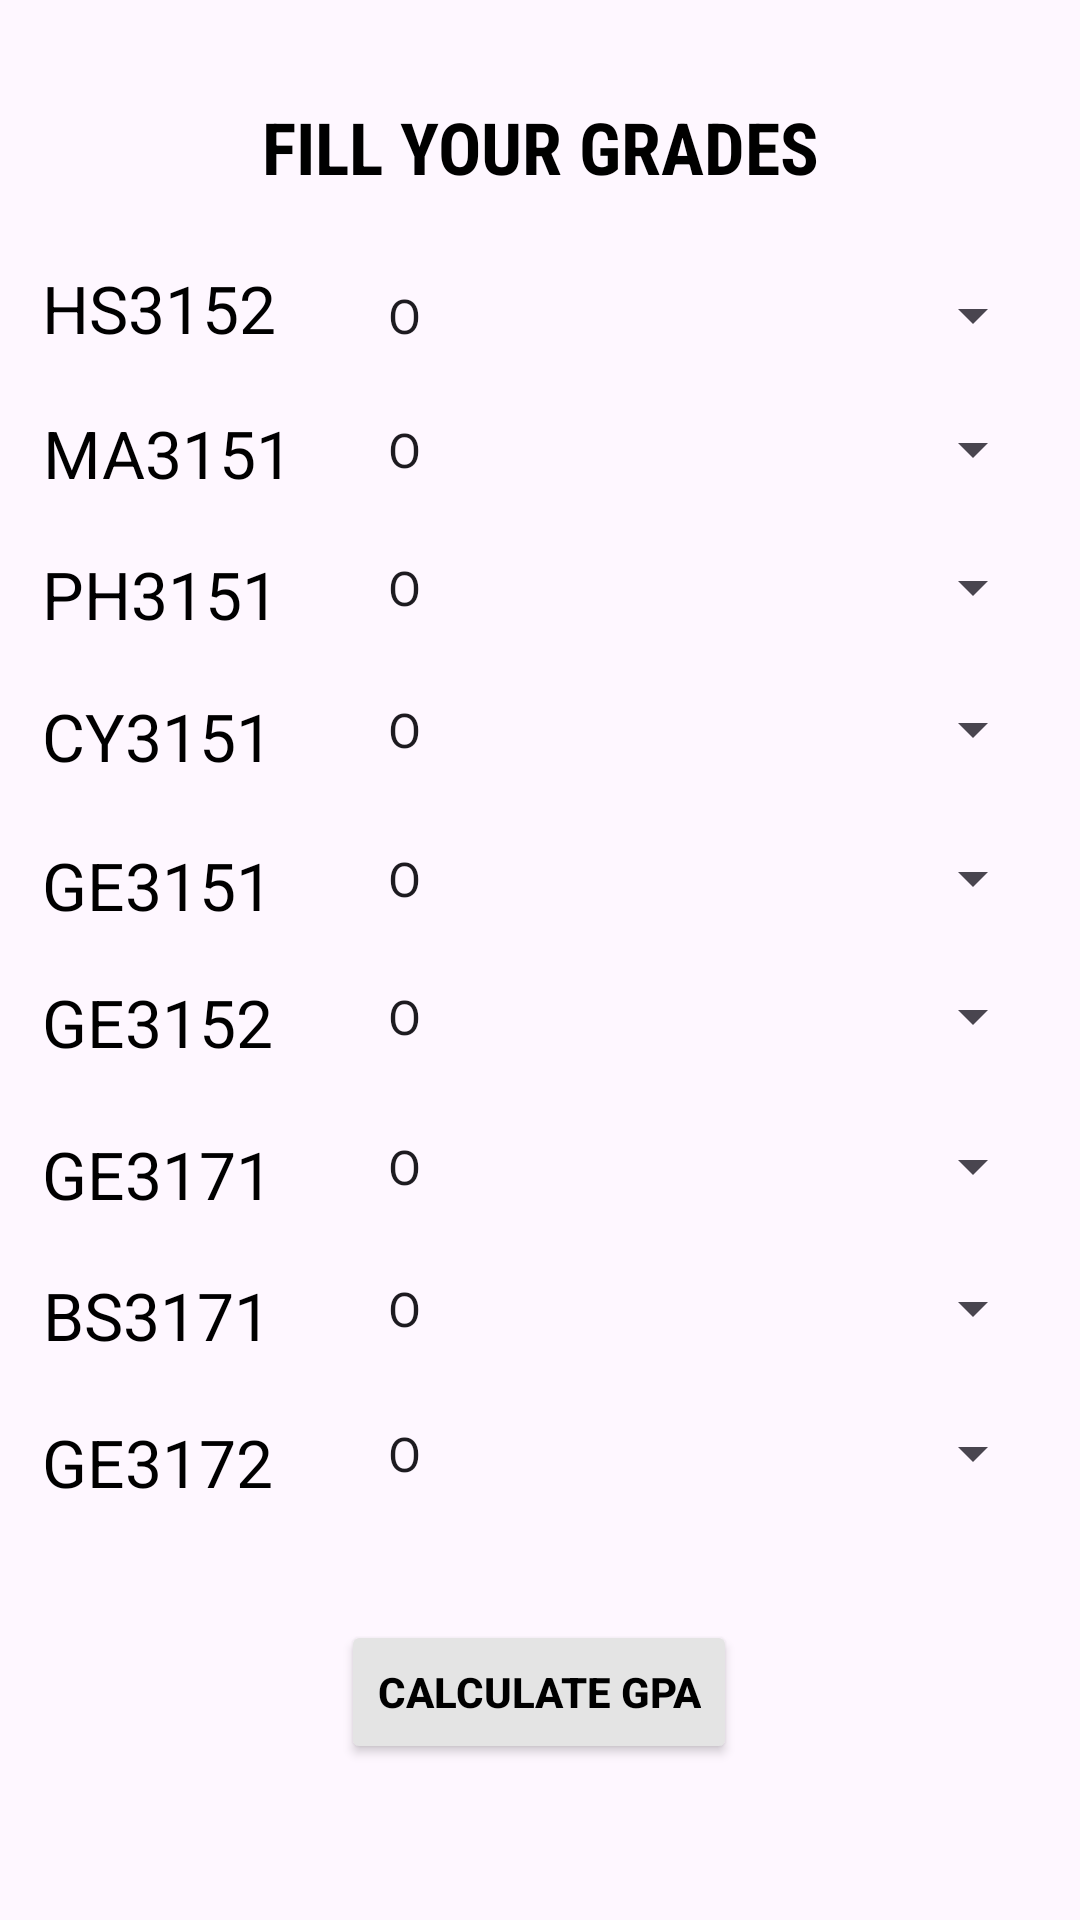

Reconstruct the res/layout file that produces this screen, plus the resources it refers to.
<!-- AndroidManifest.xml: application theme Theme.Material3.DayNight -->
<!-- res/layout/activity_ads_year1_sem1.xml -->
<?xml version="1.0" encoding="utf-8"?>
<androidx.constraintlayout.widget.ConstraintLayout xmlns:android="http://schemas.android.com/apk/res/android"
    xmlns:app="http://schemas.android.com/apk/res-auto"
    xmlns:tools="http://schemas.android.com/tools"
    android:layout_width="match_parent"
    android:layout_height="match_parent"
    tools:context=".ADS_F.adsYear1Sem1">

    <TextView
        android:id="@+id/textView2"
        android:layout_width="wrap_content"
        android:layout_height="wrap_content"
        android:fontFamily="sans-serif-condensed"
        android:text="FILL YOUR GRADES"
        android:textColor="#000000"
        android:textSize="24sp"
        android:textStyle="bold"
        app:layout_constraintBottom_toBottomOf="parent"
        app:layout_constraintEnd_toEndOf="parent"
        app:layout_constraintStart_toStartOf="parent"
        app:layout_constraintTop_toTopOf="parent"
        app:layout_constraintVertical_bias="0.054" />

    <TextView
        android:id="@+id/textView3"
        android:layout_width="wrap_content"
        android:layout_height="wrap_content"
        android:text="HS3152"
        android:textColor="#000000"
        android:textSize="22sp"
        app:layout_constraintBottom_toBottomOf="parent"
        app:layout_constraintEnd_toEndOf="parent"
        app:layout_constraintHorizontal_bias="0.05"
        app:layout_constraintStart_toStartOf="parent"
        app:layout_constraintTop_toTopOf="parent"
        app:layout_constraintVertical_bias="0.144" />

    <TextView
        android:id="@+id/textView4"
        android:layout_width="wrap_content"
        android:layout_height="wrap_content"
        android:text="BS3171"
        android:textColor="#000000"
        android:textSize="22sp"
        app:layout_constraintBottom_toBottomOf="parent"
        app:layout_constraintEnd_toEndOf="parent"
        app:layout_constraintHorizontal_bias="0.05"
        app:layout_constraintStart_toStartOf="parent"
        app:layout_constraintTop_toTopOf="parent"
        app:layout_constraintVertical_bias="0.694" />

    <TextView
        android:id="@+id/textView5"
        android:layout_width="wrap_content"
        android:layout_height="wrap_content"
        android:text="GE3171"
        android:textColor="#000000"
        android:textSize="22sp"
        app:layout_constraintBottom_toBottomOf="parent"
        app:layout_constraintEnd_toEndOf="parent"
        app:layout_constraintHorizontal_bias="0.05"
        app:layout_constraintStart_toStartOf="parent"
        app:layout_constraintTop_toTopOf="parent"
        app:layout_constraintVertical_bias="0.617" />

    <TextView
        android:id="@+id/textView6"
        android:layout_width="wrap_content"
        android:layout_height="wrap_content"
        android:text="GE3152"
        android:textColor="#000000"
        android:textSize="22sp"
        app:layout_constraintBottom_toBottomOf="parent"
        app:layout_constraintEnd_toEndOf="parent"
        app:layout_constraintHorizontal_bias="0.05"
        app:layout_constraintStart_toStartOf="parent"
        app:layout_constraintTop_toTopOf="parent"
        app:layout_constraintVertical_bias="0.534" />

    <TextView
        android:id="@+id/textView7"
        android:layout_width="wrap_content"
        android:layout_height="wrap_content"
        android:text="GE3151"
        android:textColor="#000000"
        android:textSize="22sp"
        app:layout_constraintBottom_toBottomOf="parent"
        app:layout_constraintEnd_toEndOf="parent"
        app:layout_constraintHorizontal_bias="0.05"
        app:layout_constraintStart_toStartOf="parent"
        app:layout_constraintTop_toTopOf="parent"
        app:layout_constraintVertical_bias="0.459" />

    <TextView
        android:id="@+id/textView8"
        android:layout_width="wrap_content"
        android:layout_height="wrap_content"
        android:text="CY3151"
        android:textColor="#000000"
        android:textSize="22sp"
        app:layout_constraintBottom_toBottomOf="parent"
        app:layout_constraintEnd_toEndOf="parent"
        app:layout_constraintHorizontal_bias="0.05"
        app:layout_constraintStart_toStartOf="parent"
        app:layout_constraintTop_toTopOf="parent"
        app:layout_constraintVertical_bias="0.378" />

    <TextView
        android:id="@+id/textView9"
        android:layout_width="wrap_content"
        android:layout_height="wrap_content"
        android:text="PH3151"
        android:textColor="#000000"
        android:textSize="22sp"
        app:layout_constraintBottom_toBottomOf="parent"
        app:layout_constraintEnd_toEndOf="parent"
        app:layout_constraintHorizontal_bias="0.05"
        app:layout_constraintStart_toStartOf="parent"
        app:layout_constraintTop_toTopOf="parent"
        app:layout_constraintVertical_bias="0.3" />

    <TextView
        android:id="@+id/textView10"
        android:layout_width="wrap_content"
        android:layout_height="wrap_content"
        android:text="MA3151"
        android:textColor="#000000"
        android:textSize="22sp"
        app:layout_constraintBottom_toBottomOf="parent"
        app:layout_constraintEnd_toEndOf="parent"
        app:layout_constraintHorizontal_bias="0.052"
        app:layout_constraintStart_toStartOf="parent"
        app:layout_constraintTop_toTopOf="parent"
        app:layout_constraintVertical_bias="0.223" />

    <TextView
        android:id="@+id/textView12"
        android:layout_width="wrap_content"
        android:layout_height="wrap_content"
        android:text="GE3172"
        android:textColor="#000000"
        android:textSize="22sp"
        app:layout_constraintBottom_toBottomOf="parent"
        app:layout_constraintEnd_toEndOf="parent"
        app:layout_constraintHorizontal_bias="0.05"
        app:layout_constraintStart_toStartOf="parent"
        app:layout_constraintTop_toTopOf="parent"
        app:layout_constraintVertical_bias="0.774" />

    <Spinner
        android:id="@+id/spinner"
        android:layout_width="227dp"
        android:layout_height="35dp"
        android:entries="@array/grade"
        android:spinnerMode="dropdown"
        app:layout_constraintBottom_toBottomOf="parent"
        app:layout_constraintEnd_toEndOf="parent"
        app:layout_constraintHorizontal_bias="0.913"
        app:layout_constraintStart_toStartOf="parent"
        app:layout_constraintTop_toTopOf="parent"
        app:layout_constraintVertical_bias="0.145" />

    <Spinner
        android:id="@+id/spinner1"
        android:layout_width="227dp"
        android:layout_height="35dp"
        android:entries="@array/grade"
        app:layout_constraintBottom_toBottomOf="parent"
        app:layout_constraintEnd_toEndOf="parent"
        app:layout_constraintHorizontal_bias="0.913"
        app:layout_constraintStart_toStartOf="parent"
        app:layout_constraintTop_toTopOf="parent"
        app:layout_constraintVertical_bias="0.692" />

    <Spinner
        android:id="@+id/spinner2"
        android:layout_width="227dp"
        android:layout_height="35dp"
        android:entries="@array/grade"
        app:layout_constraintBottom_toBottomOf="parent"
        app:layout_constraintEnd_toEndOf="parent"
        app:layout_constraintHorizontal_bias="0.913"
        app:layout_constraintStart_toStartOf="parent"
        app:layout_constraintTop_toTopOf="parent"
        app:layout_constraintVertical_bias="0.614" />

    <Spinner
        android:id="@+id/spinner3"
        android:layout_width="227dp"
        android:layout_height="35dp"
        android:entries="@array/grade"
        app:layout_constraintBottom_toBottomOf="parent"
        app:layout_constraintEnd_toEndOf="parent"
        app:layout_constraintHorizontal_bias="0.913"
        app:layout_constraintStart_toStartOf="parent"
        app:layout_constraintTop_toTopOf="parent"
        app:layout_constraintVertical_bias="0.531" />

    <Spinner
        android:id="@+id/spinner4"
        android:layout_width="227dp"
        android:layout_height="35dp"
        android:entries="@array/grade"
        app:layout_constraintBottom_toBottomOf="parent"
        app:layout_constraintEnd_toEndOf="parent"
        app:layout_constraintHorizontal_bias="0.913"
        app:layout_constraintStart_toStartOf="parent"
        app:layout_constraintTop_toTopOf="parent"
        app:layout_constraintVertical_bias="0.455" />

    <Spinner
        android:id="@+id/spinner5"
        android:layout_width="227dp"
        android:layout_height="35dp"
        android:entries="@array/grade"
        app:layout_constraintBottom_toBottomOf="parent"
        app:layout_constraintEnd_toEndOf="parent"
        app:layout_constraintHorizontal_bias="0.913"
        app:layout_constraintStart_toStartOf="parent"
        app:layout_constraintTop_toTopOf="parent"
        app:layout_constraintVertical_bias="0.373" />

    <Spinner
        android:id="@+id/spinner6"
        android:layout_width="227dp"
        android:layout_height="35dp"
        android:entries="@array/grade"
        app:layout_constraintBottom_toBottomOf="parent"
        app:layout_constraintEnd_toEndOf="parent"
        app:layout_constraintHorizontal_bias="0.913"
        app:layout_constraintStart_toStartOf="parent"
        app:layout_constraintTop_toTopOf="parent"
        app:layout_constraintVertical_bias="0.295" />

    <Spinner
        android:id="@+id/spinner7"
        android:layout_width="227dp"
        android:layout_height="35dp"
        android:entries="@array/grade"
        app:layout_constraintBottom_toBottomOf="parent"
        app:layout_constraintEnd_toEndOf="parent"
        app:layout_constraintHorizontal_bias="0.913"
        app:layout_constraintStart_toStartOf="parent"
        app:layout_constraintTop_toTopOf="parent"
        app:layout_constraintVertical_bias="0.219" />

    <Spinner
        android:id="@+id/spinner9"
        android:layout_width="227dp"
        android:layout_height="35dp"
        android:entries="@array/grade"
        app:layout_constraintBottom_toBottomOf="parent"
        app:layout_constraintEnd_toEndOf="parent"
        app:layout_constraintHorizontal_bias="0.913"
        app:layout_constraintStart_toStartOf="parent"
        app:layout_constraintTop_toTopOf="parent"
        app:layout_constraintVertical_bias="0.772" />

    <Button
        android:id="@+id/button9"
        android:layout_width="wrap_content"
        android:layout_height="wrap_content"
        android:backgroundTint="#E4E4E4"
        android:text="CALCULATE GPA"
        android:textColor="#000000"
        android:textStyle="bold"
        app:layout_constraintBottom_toBottomOf="parent"
        app:layout_constraintEnd_toEndOf="parent"
        app:layout_constraintHorizontal_bias="0.498"
        app:layout_constraintStart_toStartOf="parent"
        app:layout_constraintTop_toTopOf="parent"
        app:layout_constraintVertical_bias="0.912" />


</androidx.constraintlayout.widget.ConstraintLayout>
<!-- resources referenced by this layout -->
<resources>
  <string-array name="grade">
          <item>O</item>
          <item>A+</item>
          <item>A</item>
          <item>B+</item>
          <item>B</item>
          <item>C</item>
          <item>RA</item>
          <item>SH</item>
          <item>WH</item>
      </string-array>
</resources>
